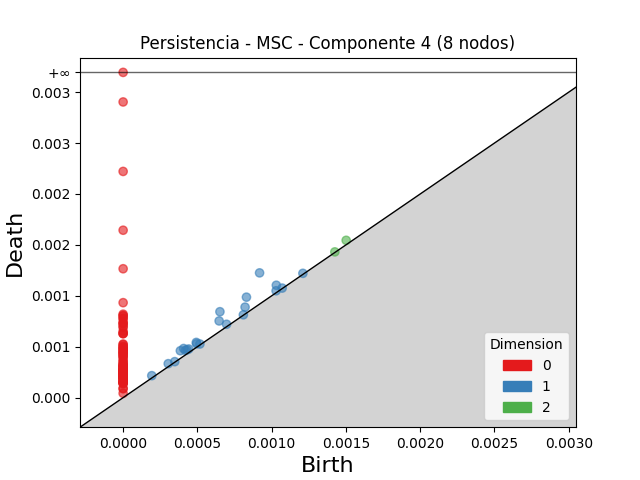

The table this chart was drawn from, first rows:
dimension, birth, death
2, 0.001502, 0.001545
2, 0.001425, 0.001431
1, 0.0009186, 0.001225
1, 0.0006517, 0.0008437
1, 0.0008302, 0.0009867
1, 0.0006464, 0.0007532
1, 0.0003852, 0.0004607
1, 0.0004073, 0.0004824
1, 0.001031, 0.001104
1, 0.000821, 0.0008889
1, 0.0004927, 0.0005422
1, 0.0004194, 0.0004646
1, 0.0004304, 0.0004698
1, 0.0004416, 0.0004776
1, 0.0004946, 0.0005289
1, 0.0003037, 0.0003335
1, 0.0006964, 0.0007204
1, 0.0001929, 0.0002157
1, 0.00103, 0.001049
1, 0.00121, 0.001221
1, 0.000517, 0.0005265
1, 0.0003476, 0.0003533
1, 0.001071, 0.001076
1, 0.0008094, 0.0008133
0, 0.0, inf
0, 0.0, 0.002904
0, 0.0, 0.002221
0, 0.0, 0.001644
0, 0.0, 0.001266
0, 0.0, 0.0009326
0, 0.0, 0.0008196
0, 0.0, 0.0008067
0, 0.0, 0.0008017
0, 0.0, 0.0007802
0, 0.0, 0.0007726
0, 0.0, 0.0007387
0, 0.0, 0.0007306
0, 0.0, 0.0007254
0, 0.0, 0.0007018
0, 0.0, 0.0006909
0, 0.0, 0.0006531
0, 0.0, 0.0006317
0, 0.0, 0.0006296
0, 0.0, 0.0006282
0, 0.0, 0.0005262
0, 0.0, 0.0005199
0, 0.0, 0.0005044
0, 0.0, 0.000497
0, 0.0, 0.0004841
0, 0.0, 0.0004837
0, 0.0, 0.0004757
0, 0.0, 0.0004611
0, 0.0, 0.0004556
0, 0.0, 0.0004475
0, 0.0, 0.0004376
0, 0.0, 0.0004324
0, 0.0, 0.0004294
0, 0.0, 0.0004114
0, 0.0, 0.0004047
0, 0.0, 0.0003996
... 51 more rows
